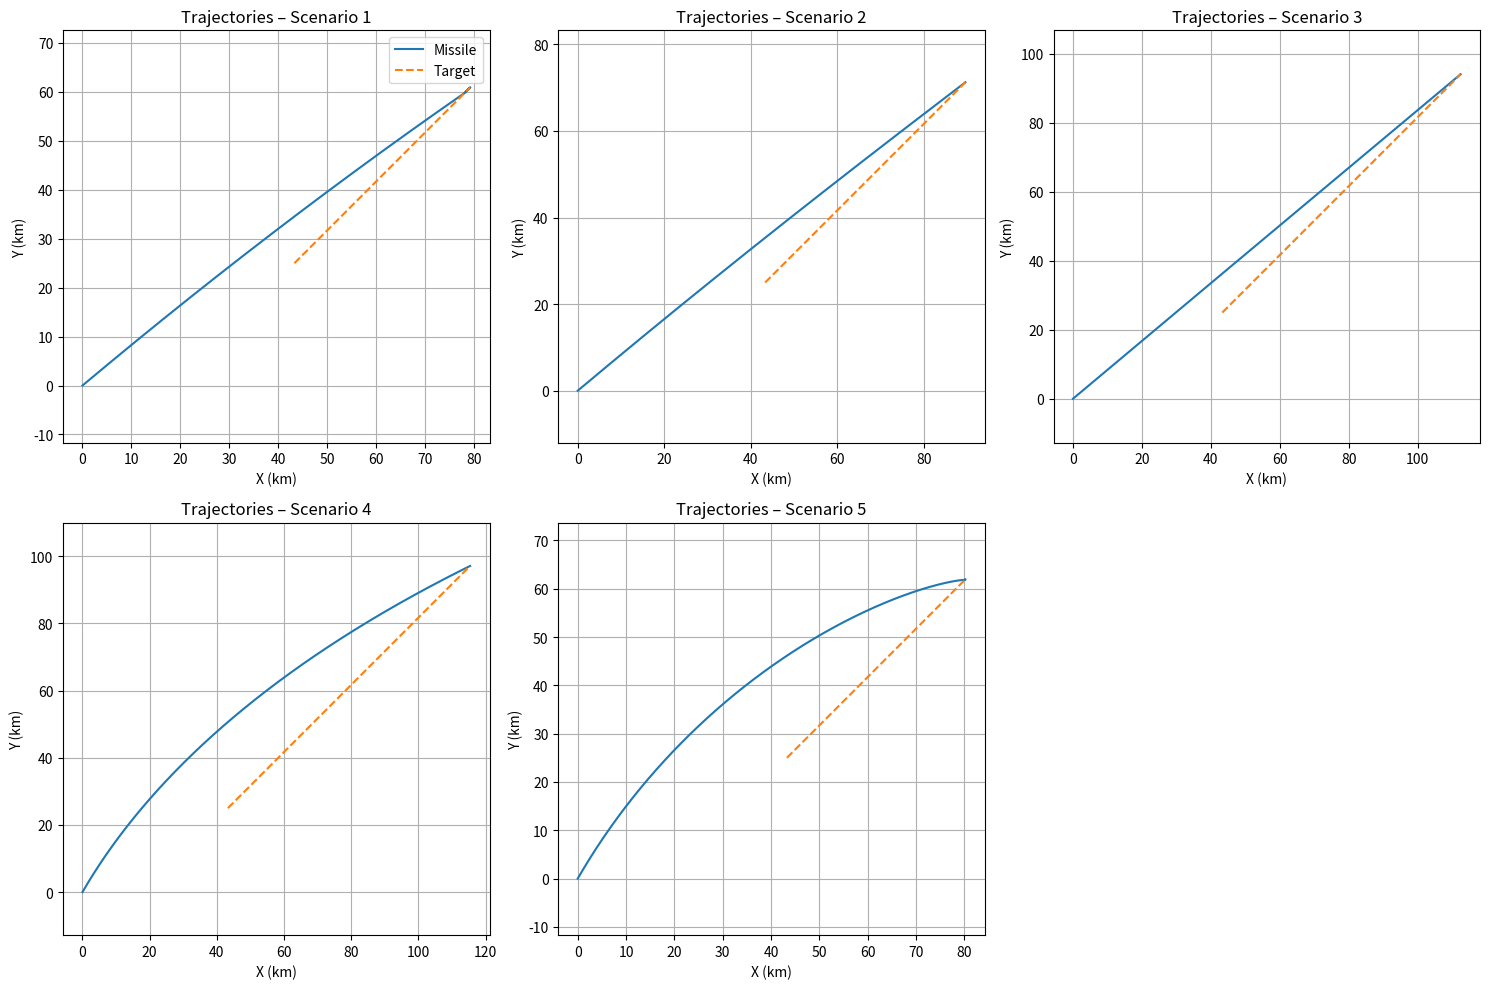
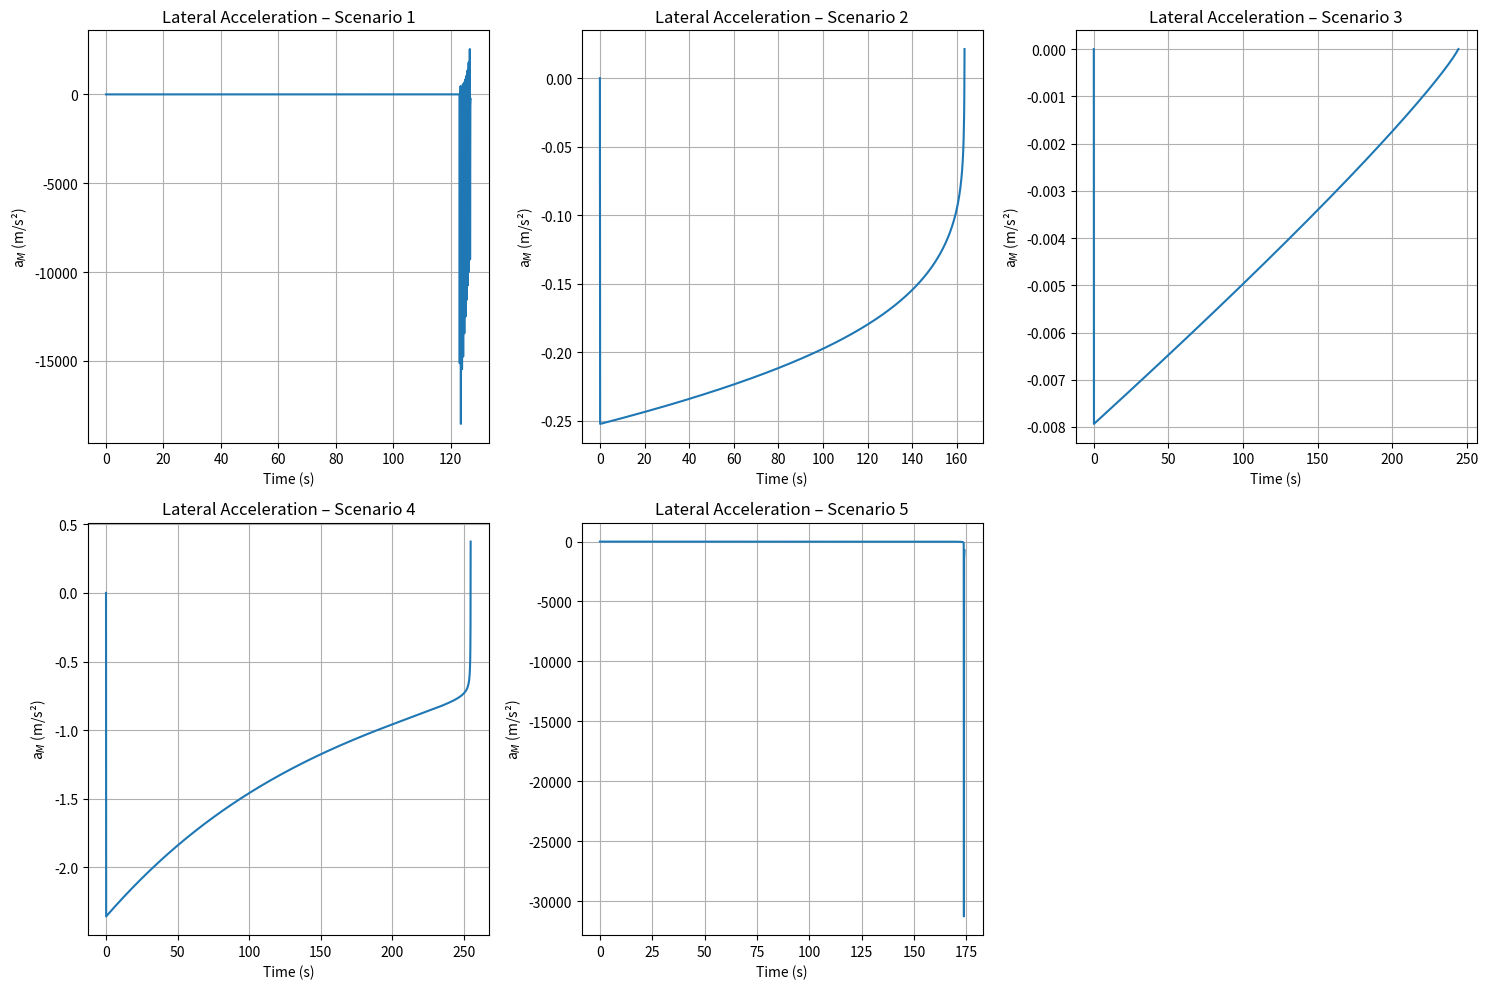
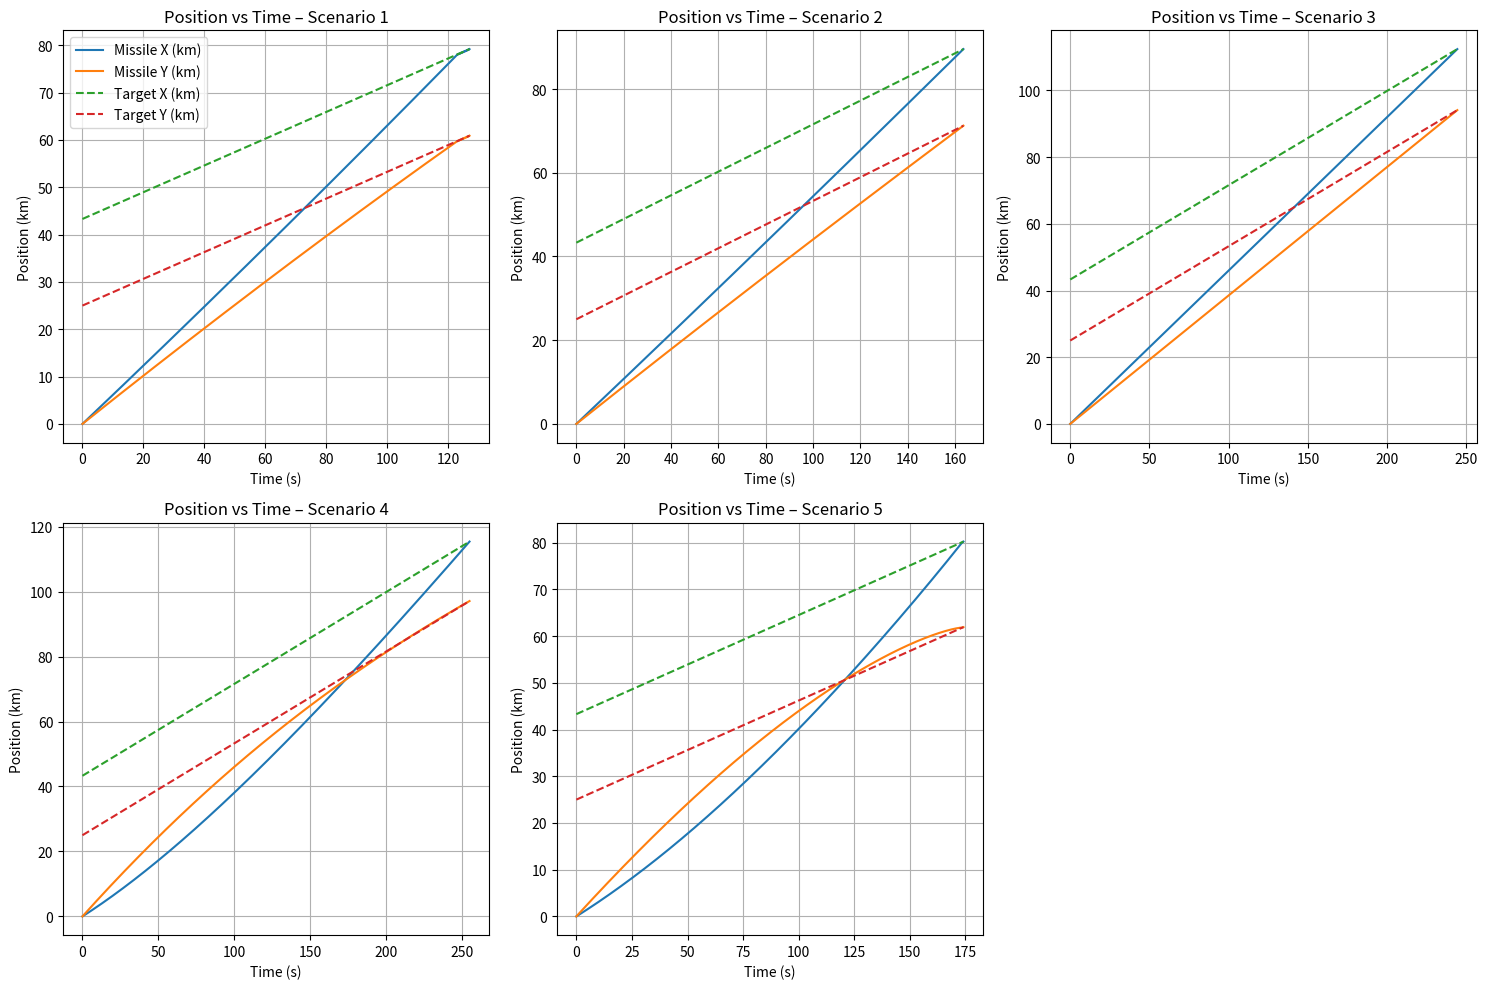

Write the Python code that produced these figures, in order.
import numpy as np
import matplotlib.pyplot as plt

def simulate_deviated_pursuit(params, dt=0.1, max_time=400):
    Vm, Vt, theta0, delta, alpha_T = params

    # Initial separation (50 km)
    R0 = 50000.0
    missile_pos = np.array([0.0, 0.0], dtype=float)
    target_pos  = np.array([R0 * np.cos(theta0), R0 * np.sin(theta0)], dtype=float)

    # Target velocity vector
    Vt_vec = Vt * np.array([np.cos(alpha_T), np.sin(alpha_T)])

    eps = 1e-8

    missile_traj = [missile_pos.copy()]
    target_traj  = [target_pos.copy()]
    times        = [0.0]
    a_lat_list   = [0.0]

    t = 0.0

    while np.linalg.norm(target_pos - missile_pos) > 10.0 and t < max_time:
        # Geometry
        los_vec = target_pos - missile_pos
        R       = np.linalg.norm(los_vec)
        theta   = np.arctan2(los_vec[1], los_vec[0])   # LOS angle

        # Missile heading (deviated pursuit)
        alpha_M = theta + delta
        Vm_vec  = Vm * np.array([np.cos(alpha_M), np.sin(alpha_M)])

        #  Lateral acceleration from lecture engagement equations 
        if R > eps:
            # R * theta_dot = Vt * sin(alpha_T - theta) - Vm * sin(delta)
            theta_dot = (Vt * np.sin(alpha_T - theta) - Vm * np.sin(delta)) / R
            a_lat = Vm * theta_dot
        else:
            theta_dot = 0.0
            a_lat = 0.0

        # Update positions
        missile_pos += Vm_vec * dt
        target_pos  += Vt_vec * dt
        t += dt

        # Store
        missile_traj.append(missile_pos.copy())
        target_traj.append(target_pos.copy())
        times.append(t)
        a_lat_list.append(a_lat)

    return (np.array(missile_traj),
            np.array(target_traj),
            np.array(times),
            np.array(a_lat_list))


# Different Scenarios from project table 
scenarios = [
    # [Vm, Vt, θ0, δ, αT]
    [800, 400, np.deg2rad(30), np.deg2rad(10), np.deg2rad(45)],  # Scenario 1
    [700, 400, np.deg2rad(30), np.deg2rad(10), np.deg2rad(45)],  # Scenario 2
    [600, 400, np.deg2rad(30), np.deg2rad(10), np.deg2rad(45)],  # Scenario 3
    [600, 400, np.deg2rad(30), np.deg2rad(30), np.deg2rad(45)],  # Scenario 4
    [600, 300, np.deg2rad(30), np.deg2rad(30), np.deg2rad(45)],  # Scenario 5
]

results = [simulate_deviated_pursuit(p) for p in scenarios]

#  PLOT TRAJECTORIES

plt.figure(figsize=(15, 10))
for i, (m, t, time, a_lat) in enumerate(results):
    plt.subplot(2, 3, i + 1)
    plt.plot(m[:, 0] / 1000, m[:, 1] / 1000, label='Missile')
    plt.plot(t[:, 0] / 1000, t[:, 1] / 1000, '--', label='Target')
    plt.title(f"Trajectories – Scenario {i+1}")
    plt.xlabel("X (km)")
    plt.ylabel("Y (km)")
    plt.grid(True)
    plt.axis("equal")
    if i == 0:
        plt.legend()

plt.tight_layout()
plt.show()


#  PLOT LATERAL ACCELERATIONS




plt.figure(figsize=(15, 10))
for i, (m, t, time, a_lat) in enumerate(results):
    plt.subplot(2, 3, i + 1)
    plt.plot(time, a_lat)
    plt.title(f"Lateral Acceleration – Scenario {i+1}")
    plt.xlabel("Time (s)")
    plt.ylabel("a$_M$ (m/s²)")
    plt.grid(True)

plt.tight_layout()
plt.show()




#  PLOT POSITION vs TIME  (Missile & Target)

plt.figure(figsize=(15, 10))
for i, (m, t, time, a_lat) in enumerate(results):
    plt.subplot(2, 3, i + 1)
    plt.plot(time, m[:, 0] / 1000, label='Missile X (km)')
    plt.plot(time, m[:, 1] / 1000, label='Missile Y (km)')
    plt.plot(time, t[:, 0] / 1000, '--', label='Target X (km)')
    plt.plot(time, t[:, 1] / 1000, '--', label='Target Y (km)')
    
    plt.title(f"Position vs Time – Scenario {i+1}")
    plt.xlabel("Time (s)")
    plt.ylabel("Position (km)")
    plt.grid(True)
    
    if i == 0:
        plt.legend()

plt.tight_layout()
plt.show()

